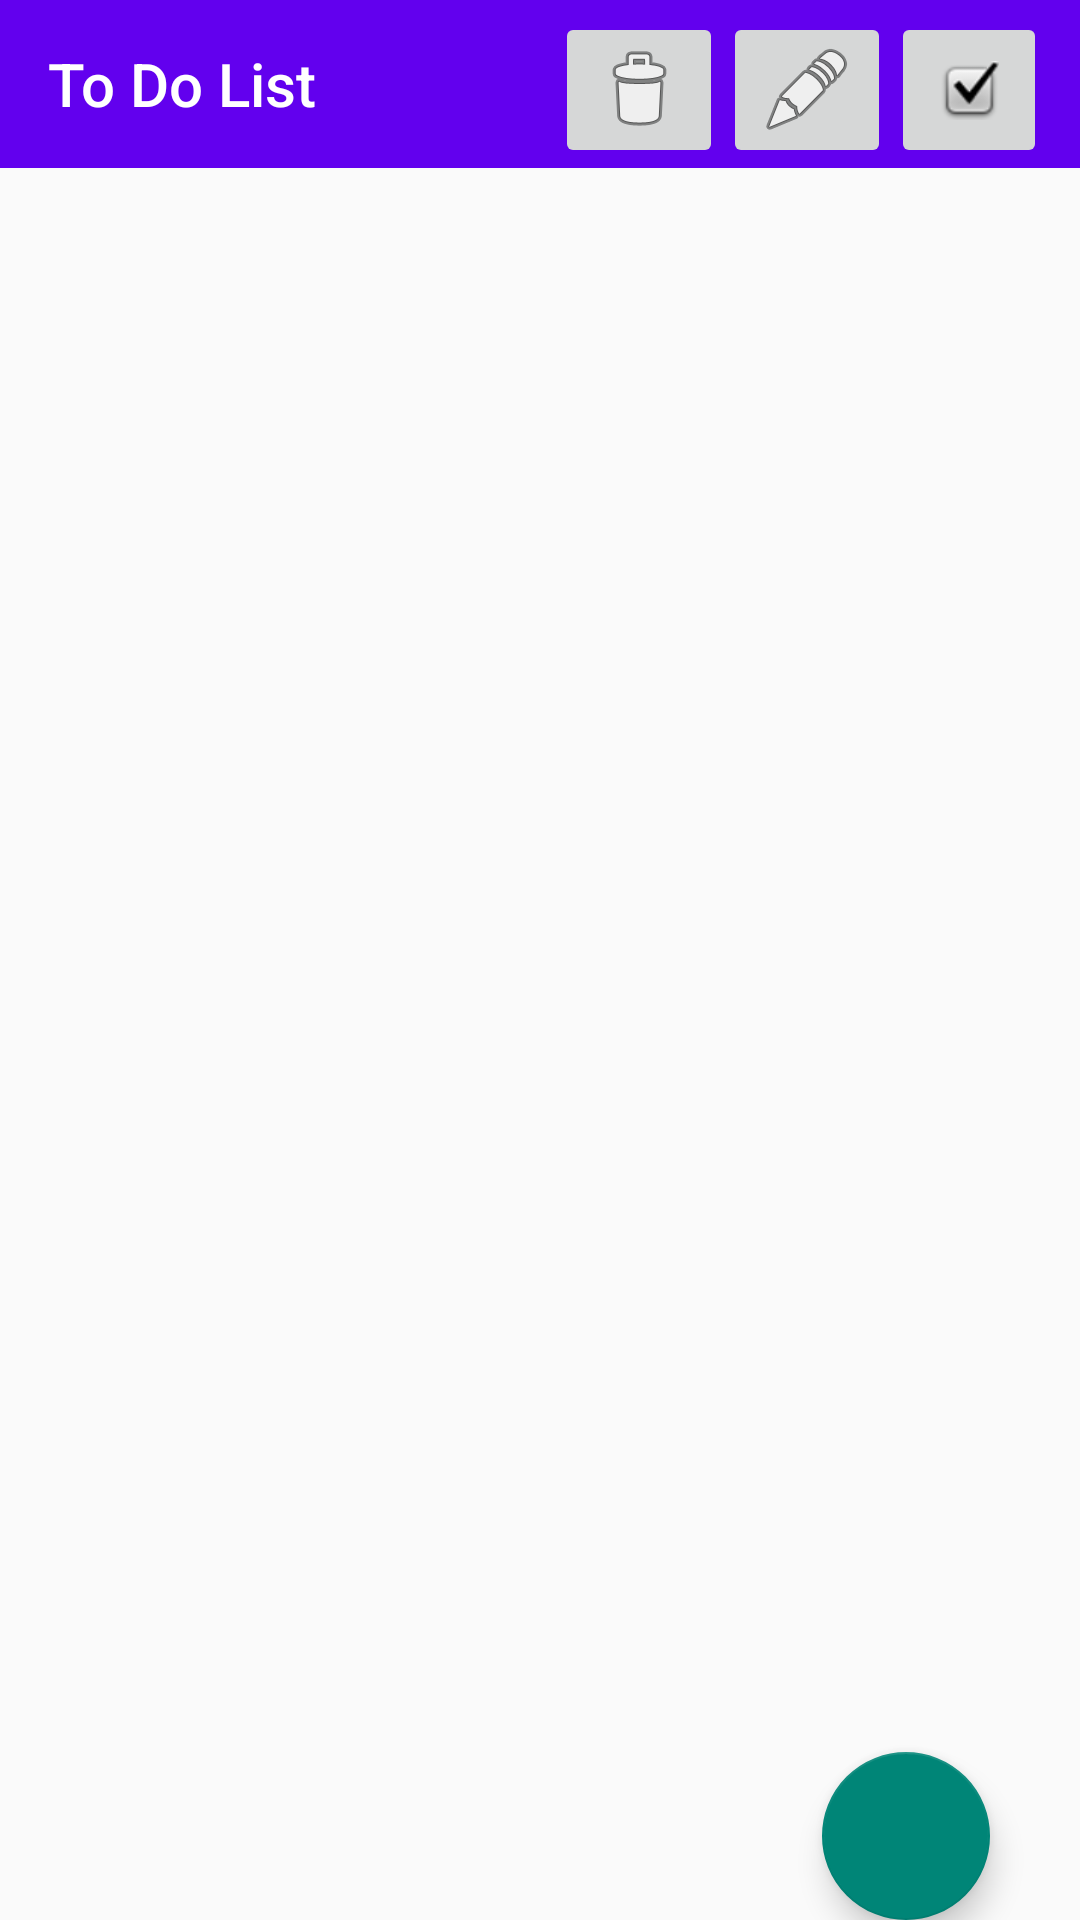

Reconstruct the res/layout file that produces this screen, plus the resources it refers to.
<!-- AndroidManifest.xml: application theme Theme.AppCompat.DayNight.NoActionBar -->
<!-- res/layout/activity_recyclerview_todoapp.xml -->
<?xml version="1.0" encoding="utf-8"?>
<androidx.constraintlayout.widget.ConstraintLayout xmlns:android="http://schemas.android.com/apk/res/android"
    xmlns:app="http://schemas.android.com/apk/res-auto"
    xmlns:tools="http://schemas.android.com/tools"
    android:layout_width="match_parent"
    android:layout_height="match_parent">


    <androidx.appcompat.widget.Toolbar
        android:id="@+id/toolbar2"
        android:layout_width="match_parent"
        android:layout_height="wrap_content"
        android:background="@color/purple_500"
        android:theme="@style/ThemeOverlay.AppCompat.Dark.ActionBar"
        app:layout_constraintEnd_toEndOf="parent"
        app:layout_constraintHorizontal_bias="0.0"
        app:layout_constraintStart_toStartOf="parent"
        app:layout_constraintTop_toTopOf="parent"
        app:title="To Do List"></androidx.appcompat.widget.Toolbar>

    <com.google.android.material.floatingactionbutton.FloatingActionButton
        android:id="@+id/showDialog"
        android:layout_width="wrap_content"
        android:layout_height="wrap_content"
        android:layout_gravity="bottom|end"
        android:layout_marginBottom="20dp"
        android:background="@color/purple_500"
        android:src="@drawable/ic_baseline_add_24"
        app:layout_constraintBottom_toBottomOf="parent"
        app:layout_constraintEnd_toEndOf="parent"
        app:layout_constraintHorizontal_bias="0.901"
        app:layout_constraintStart_toStartOf="parent"
        app:layout_constraintTop_toBottomOf="@+id/rcvWork"
        app:layout_constraintVertical_bias="0.0" />

    <androidx.recyclerview.widget.RecyclerView
        android:id="@+id/rcvWork"
        android:layout_width="416dp"
        android:layout_height="520dp"
        android:layout_marginStart="1dp"
        android:layout_marginTop="8dp"
        android:layout_marginEnd="10dp"
        app:layout_constraintEnd_toEndOf="parent"
        app:layout_constraintHorizontal_bias="0.0"
        app:layout_constraintStart_toStartOf="parent"
        app:layout_constraintTop_toBottomOf="@+id/toolbar2" />

    <ImageButton
        android:id="@+id/imgChecked"
        android:layout_width="52dp"
        android:layout_height="52dp"
        app:layout_constraintBottom_toBottomOf="@+id/toolbar2"
        app:layout_constraintEnd_toEndOf="@+id/toolbar2"
        app:layout_constraintHorizontal_bias="0.964"
        app:layout_constraintStart_toStartOf="@+id/toolbar2"
        app:layout_constraintTop_toTopOf="@+id/toolbar2"
        app:layout_constraintVertical_bias="1.0"
        app:srcCompat="@android:drawable/checkbox_on_background" />

    <ImageButton
        android:id="@+id/imgDelete"
        android:layout_width="wrap_content"
        android:layout_height="wrap_content"
        app:layout_constraintBottom_toBottomOf="@+id/imgEdit"
        app:layout_constraintEnd_toStartOf="@+id/imgEdit"
        app:layout_constraintTop_toTopOf="@+id/imgEdit"
        app:srcCompat="@android:drawable/ic_menu_delete" />

    <ImageButton
        android:id="@+id/imgEdit"
        android:layout_width="wrap_content"
        android:layout_height="wrap_content"
        app:layout_constraintBottom_toBottomOf="@+id/imgChecked"
        app:layout_constraintEnd_toStartOf="@+id/imgChecked"
        app:layout_constraintTop_toTopOf="@+id/imgChecked"
        app:srcCompat="@android:drawable/ic_menu_edit" />

</androidx.constraintlayout.widget.ConstraintLayout>
<!-- resources referenced by this layout -->
<resources>

  <!-- not gathered from this repository: default colours our renderer supplied (Android Studio template values) -->
  <color name="purple_500">#FF6200EE</color>
</resources>
